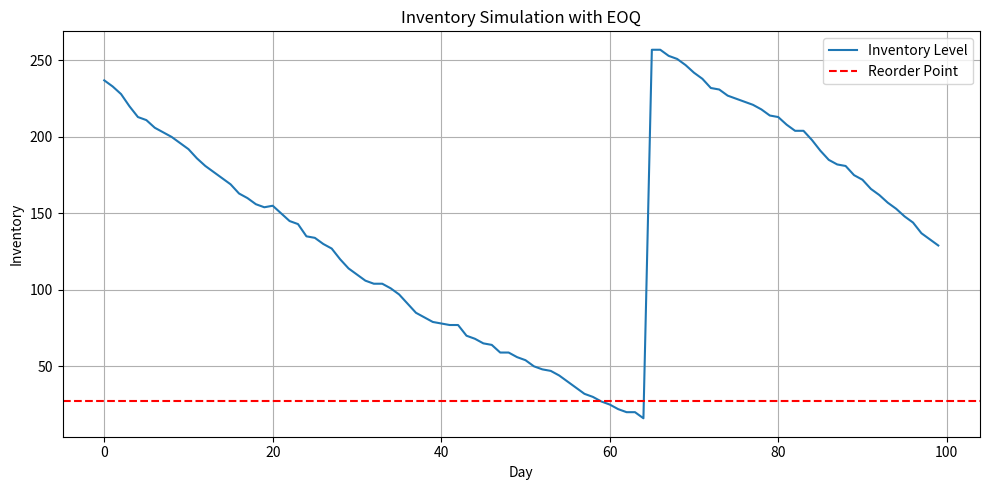

Source code (Python):
import numpy as np
import matplotlib.pyplot as plt

# Parameters
annual_demand = 1200       # units/year
order_cost = 50            # cost per order
holding_cost = 2           # cost per unit per year
lead_time_days = 5
service_level = 0.95
std_dev_demand = 2         # daily demand std dev
working_days = 300

# EOQ Formula
def calculate_eoq(D, S, H):
    return int(np.sqrt((2 * D * S) / H))

eoq = calculate_eoq(annual_demand, order_cost, holding_cost)
daily_demand = annual_demand / working_days
reorder_point = int((daily_demand * lead_time_days) + 
                    (std_dev_demand * np.sqrt(lead_time_days) * 1.65))  # Z=1.65 for 95%

# Simulate inventory over time
np.random.seed(0)
days = 100
inventory = []
stock = eoq
orders = []
lead_time_counter = -1

for day in range(days):
    demand_today = int(np.random.normal(daily_demand, std_dev_demand))
    stock -= demand_today
    if stock < reorder_point and lead_time_counter < 0:
        orders.append((day + lead_time_days, eoq))
        lead_time_counter = lead_time_days

    for i, (arrival_day, qty) in enumerate(orders):
        if day == arrival_day:
            stock += qty
            orders[i] = (-1, 0)  # Mark as received

    inventory.append(max(stock, 0))
    lead_time_counter -= 1

# Plot
plt.figure(figsize=(10, 5))
plt.plot(inventory, label='Inventory Level')
plt.axhline(y=reorder_point, color='r', linestyle='--', label='Reorder Point')
plt.title('Inventory Simulation with EOQ')
plt.xlabel('Day')
plt.ylabel('Inventory')
plt.legend()
plt.grid(True)
plt.tight_layout()
plt.show()
